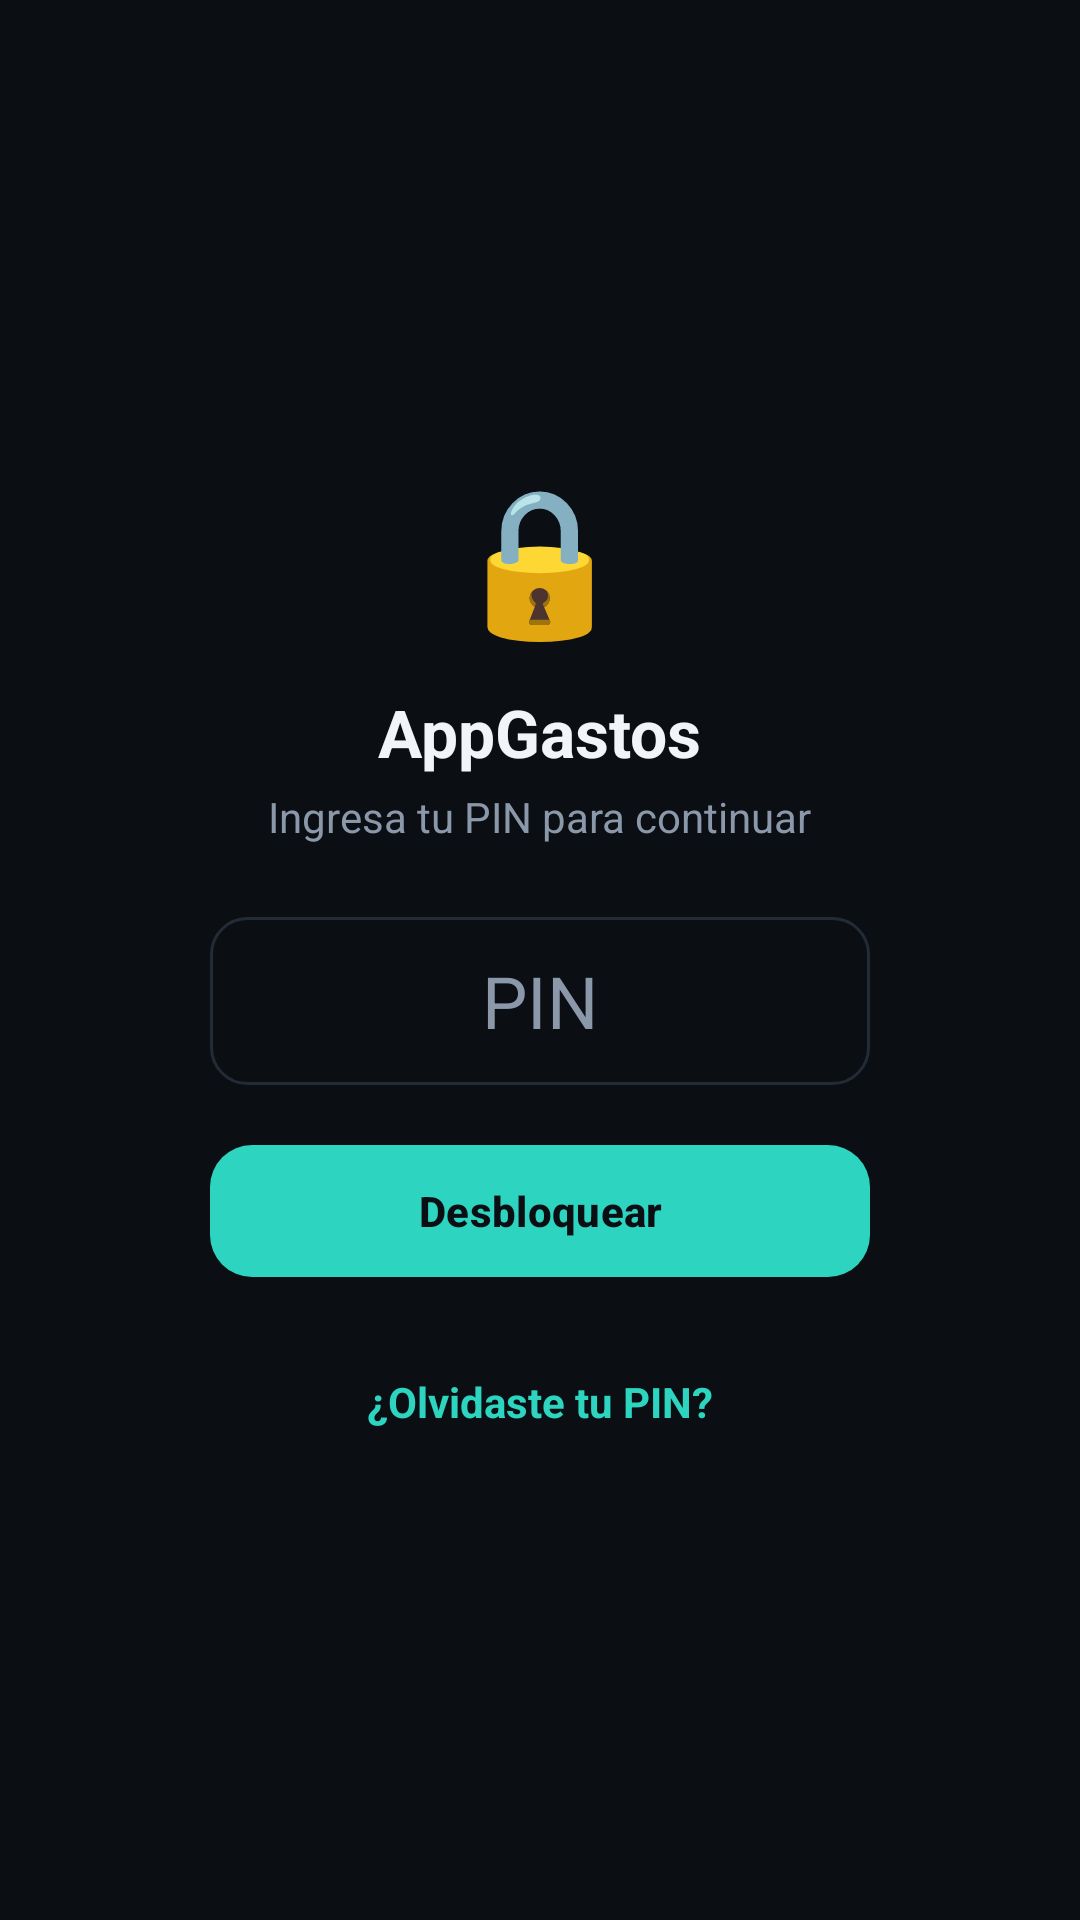

Reconstruct the res/layout file that produces this screen, plus the resources it refers to.
<!-- AndroidManifest.xml: application theme Theme.AppGastos -->
<!-- res/layout/vista_bloqueo.xml -->
<?xml version="1.0" encoding="utf-8"?>
<LinearLayout xmlns:android="http://schemas.android.com/apk/res/android"
    xmlns:app="http://schemas.android.com/apk/res-auto"
    android:id="@+id/bloqueo"
    android:layout_width="match_parent"
    android:layout_height="match_parent"
    android:background="@color/fondo_app"
    android:clickable="true"
    android:elevation="30dp"
    android:focusable="true"
    android:gravity="center"
    android:orientation="vertical"
    android:padding="32dp">

    <TextView
        android:layout_width="wrap_content"
        android:layout_height="wrap_content"
        android:text="🔒"
        android:textSize="48sp" />

    <TextView
        android:layout_width="wrap_content"
        android:layout_height="wrap_content"
        android:layout_marginTop="12dp"
        android:text="@string/app_name"
        android:textColor="@color/texto_principal"
        android:textSize="22sp"
        android:textStyle="bold" />

    <TextView
        android:layout_width="wrap_content"
        android:layout_height="wrap_content"
        android:layout_marginTop="4dp"
        android:text="Ingresa tu PIN para continuar"
        android:textColor="@color/texto_secundario" />

    <EditText
        android:id="@+id/etPinBloqueo"
        android:layout_width="220dp"
        android:layout_height="wrap_content"
        android:layout_marginTop="24dp"
        android:background="@drawable/fondo_campo"
        android:gravity="center"
        android:hint="PIN"
        android:inputType="numberPassword"
        android:maxLength="6"
        android:minHeight="56dp"
        android:textColor="@color/texto_principal"
        android:textColorHint="@color/texto_secundario"
        android:textSize="24sp" />

    <com.google.android.material.button.MaterialButton
        android:id="@+id/btnDesbloquear"
        android:layout_width="220dp"
        android:layout_height="52dp"
        android:layout_marginTop="16dp"
        android:text="Desbloquear"
        android:textColor="@color/fondo_app"
        android:textStyle="bold"
        app:backgroundTint="@color/acento"
        app:cornerRadius="14dp" />

    <com.google.android.material.button.MaterialButton
        android:id="@+id/btnUsarHuella"
        style="@style/Widget.Material3.Button.OutlinedButton"
        android:layout_width="220dp"
        android:layout_height="52dp"
        android:layout_marginTop="10dp"
        android:text="Usar huella o bloqueo del teléfono"
        android:textColor="@color/acento"
        android:visibility="gone"
        app:cornerRadius="14dp"
        app:strokeColor="@color/acento" />

    
    <TextView
        android:id="@+id/btnOlvidePin"
        android:layout_width="wrap_content"
        android:layout_height="wrap_content"
        android:layout_marginTop="18dp"
        android:background="?attr/selectableItemBackground"
        android:clickable="true"
        android:focusable="true"
        android:padding="10dp"
        android:text="¿Olvidaste tu PIN?"
        android:textColor="@color/acento"
        android:textSize="14sp"
        android:textStyle="bold" />
</LinearLayout>
<!-- resources referenced by this layout -->
<resources>
  <color name="acento">#2DD4BF</color>
  <color name="fondo_app">#0B0F14</color>
  <color name="texto_principal">#F1F5F9</color>
  <color name="texto_secundario">#8B98A9</color>
  <!-- drawable fondo_campo (drawable) -->
  <?xml version="1.0" encoding="utf-8"?>
  <shape xmlns:android="http://schemas.android.com/apk/res/android" android:shape="rectangle">
      <corners android:radius="12dp" />
      <solid android:color="@color/fondo_app" />
      <stroke android:width="1dp" android:color="@color/borde" />
  </shape>
  <string name="app_name">AppGastos</string>
  <style name="Theme.AppGastos" parent="Base.Theme.AppGastos" />
  <color name="borde">#232B36</color>
  <style name="Base.Theme.AppGastos" parent="Theme.Material3.DayNight.NoActionBar">
          
          
      </style>
</resources>
